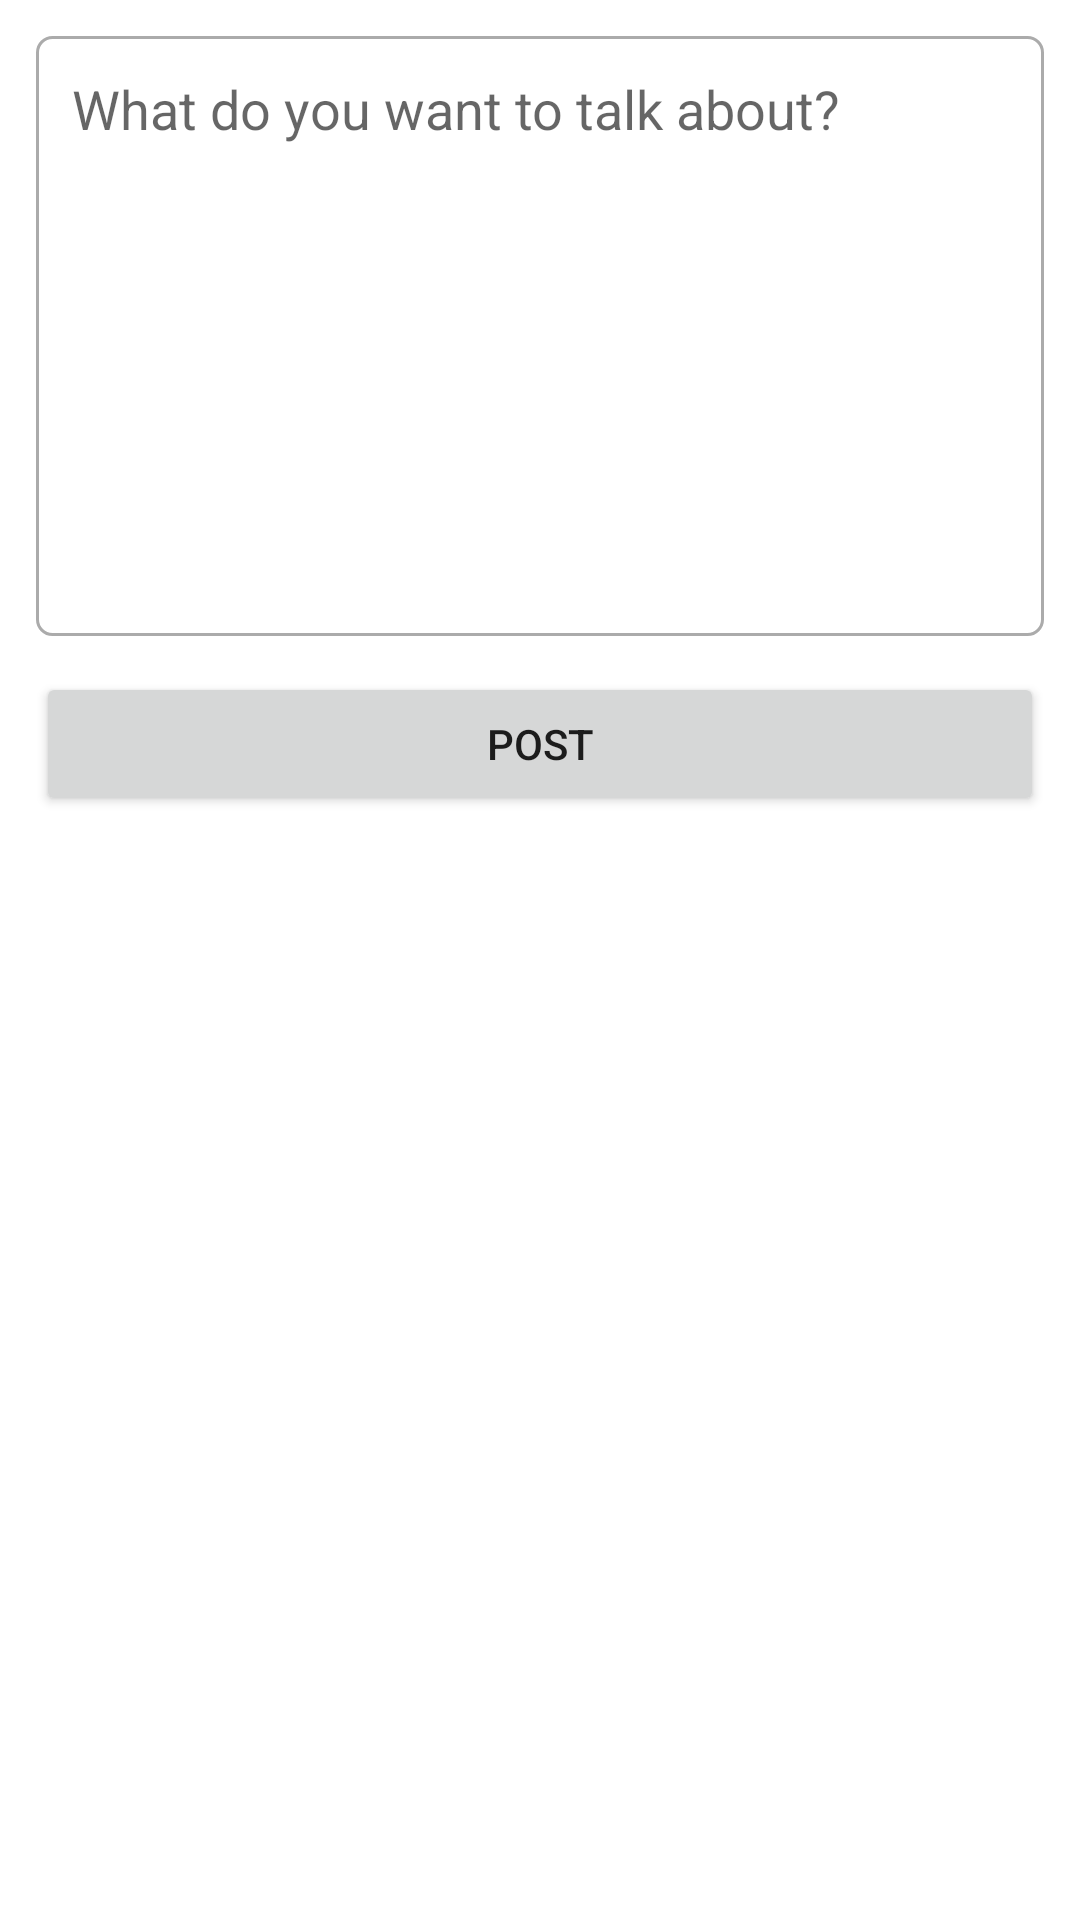

Here is an Android app screen rendered from its layout file. Give the layout XML and the strings, colors and styles it references.
<!-- AndroidManifest.xml: application theme Theme.ConnectUs -->
<!-- res/layout/activity_create_post.xml -->
<?xml version="1.0" encoding="utf-8"?>
<androidx.constraintlayout.widget.ConstraintLayout xmlns:android="http://schemas.android.com/apk/res/android"
    xmlns:app="http://schemas.android.com/apk/res-auto"
    xmlns:tools="http://schemas.android.com/tools"
    android:layout_width="match_parent"
    android:layout_height="match_parent"
    tools:context=".CreatePostActivity">

    <EditText
        android:id="@+id/input_text"
        android:layout_width="0dp"
        android:layout_height="200dp"

        android:gravity="top"
        android:layout_margin="12dp"
        android:padding="12dp"
        android:hint="@string/what_do_you_want_to_talk_about"
        android:background="@drawable/edit_text_round_shape"
        android:inputType="textMultiLine|textAutoComplete"

        app:layout_constraintStart_toStartOf="parent"
        app:layout_constraintTop_toTopOf="parent"
        app:layout_constraintEnd_toEndOf="parent" />

    <Button
        android:id="@+id/post_button"
        android:layout_width="0dp"
        android:layout_height="wrap_content"

        android:text="@string/post"
        android:layout_margin="12dp"


        app:layout_constraintStart_toStartOf="parent"
        app:layout_constraintEnd_toEndOf="parent"
        app:layout_constraintTop_toBottomOf="@id/input_text" />


</androidx.constraintlayout.widget.ConstraintLayout>
<!-- resources referenced by this layout -->
<resources>
  <!-- drawable edit_text_round_shape (drawable) -->
  <?xml version="1.0" encoding="utf-8"?>
  <shape
      xmlns:android="http://schemas.android.com/apk/res/android"
      android:shape="rectangle"
      android:padding="10dp">
  
      <stroke
          android:width="1dp"
          android:color="#ababab"/>
  
      <corners
          android:radius="5dp"/>
  </shape>
  <string name="post">POST</string>
  <string name="what_do_you_want_to_talk_about">What do you want to talk about?</string>
  <style name="Theme.ConnectUs" parent="Theme.MaterialComponents.DayNight.DarkActionBar">
          
          <item name="colorPrimary">@color/purple_500</item>
          <item name="colorPrimaryVariant">@color/purple_700</item>
          <item name="colorOnPrimary">@color/white</item>
          
          <item name="colorSecondary">@color/teal_200</item>
          <item name="colorSecondaryVariant">@color/teal_700</item>
          <item name="colorOnSecondary">@color/black</item>
          
          <item name="android:statusBarColor" tools:targetApi="l">?attr/colorPrimaryVariant</item>
          
      </style>
  <!-- not gathered from this repository: default colours our renderer supplied (Android Studio template values) -->
  <color name="purple_500">#FF6200EE</color>
  <color name="purple_700">#FF3700B3</color>
  <color name="teal_200">#FF03DAC5</color>
  <color name="teal_700">#FF018786</color>
  <color name="black">#FF000000</color>
  <color name="white">#FFFFFFFF</color>
</resources>
